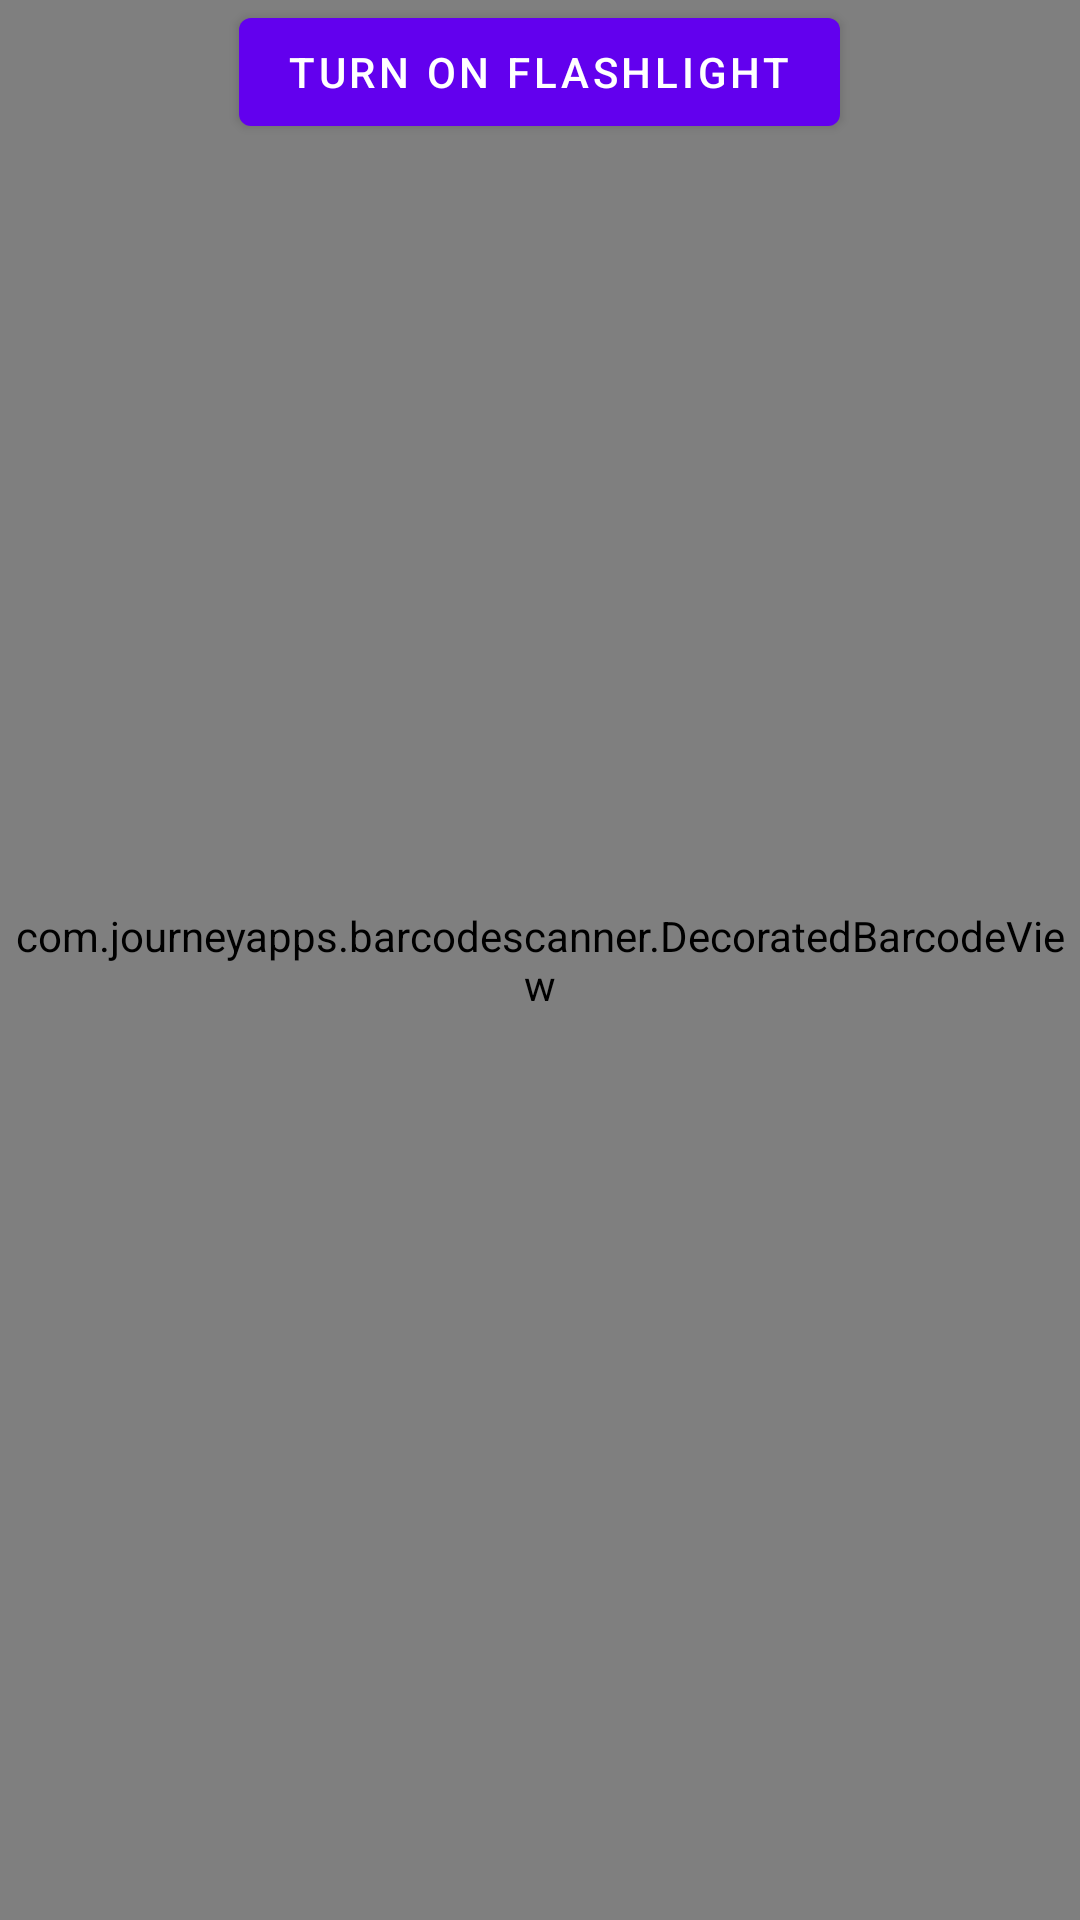

The Android layout XML behind this screen, and the referenced resources:
<!-- AndroidManifest.xml: fallback theme Theme.MaterialComponents.DayNight.NoActionBar -->
<!-- res/layout/activity_qq_scanner.xml -->
<?xml version="1.0" encoding="utf-8"?>
<RelativeLayout xmlns:android="http://schemas.android.com/apk/res/android"
    xmlns:tools="http://schemas.android.com/tools"
    xmlns:app="http://schemas.android.com/apk/res-auto"
    android:layout_width="match_parent"
    android:layout_height="match_parent"
    tools:context="example.zxing.CustomScannerActivity">

    <com.journeyapps.barcodescanner.DecoratedBarcodeView
        android:id="@+id/zxing_barcode_scanner"
        android:layout_width="match_parent"
        android:layout_height="match_parent"
        app:zxing_scanner_layout="@layout/qq_barcode_scanner">
    </com.journeyapps.barcodescanner.DecoratedBarcodeView>

    <Button
        android:id="@+id/switch_flashlight"
        android:layout_width="wrap_content"
        android:layout_height="wrap_content"
        android:text="@string/turn_on_flashlight"
        android:layout_alignParentTop="true"
        android:layout_centerHorizontal="true"
        android:onClick="switchFlashlight"/>

</RelativeLayout>
<!-- res/layout/qq_barcode_scanner.xml (included above) -->
<?xml version="1.0" encoding="utf-8"?>
<merge xmlns:android="http://schemas.android.com/apk/res/android"
    xmlns:tools="http://schemas.android.com/tools"
    xmlns:app="http://schemas.android.com/apk/res-auto">

    <com.journeyapps.barcodescanner.BarcodeView
        android:layout_width="match_parent"
        android:layout_height="match_parent"
        android:id="@+id/zxing_barcode_surface"
        app:zxing_framing_rect_width="250dp"
        app:zxing_framing_rect_height="250dp"/>

    <example.zxing.QQStyleViewfinderView
        android:layout_width="match_parent"
        android:layout_height="match_parent"
        android:id="@+id/zxing_viewfinder_view"
        app:zxing_possible_result_points="@color/zxing_custom_possible_result_points"
        app:zxing_result_view="@color/zxing_custom_result_view"
        app:zxing_viewfinder_laser="@color/zxing_custom_viewfinder_laser"
        app:zxing_viewfinder_mask="@color/zxing_custom_viewfinder_mask"/>

    <TextView
        android:id="@+id/zxing_status_view"
        android:layout_width="wrap_content"
        android:layout_height="wrap_content"
        android:layout_gravity="bottom|center_horizontal"
        android:background="@color/zxing_transparent"
        android:text="@string/zxing_msg_default_status"
        android:textColor="@color/zxing_status_text"/>

</merge>
<!-- resources referenced by this layout -->
<resources>
  <string name="turn_on_flashlight">Turn on Flashlight</string>
</resources>
